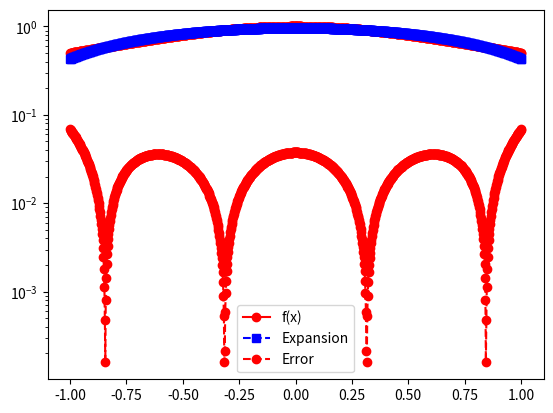

Recreate this plot in Python.
import matplotlib.pyplot as plt
import numpy as np
import math
from scipy.integrate import quad

# Function to evaluate Legendre polynomials at x up to order n
def eval_legendre(n, x):
    p = np.zeros(n + 1)
    p[0] = 1  # ϕ0(x) = 1
    if n > 0:
        p[1] = x  # ϕ1(x) = x
    for k in range(1, n):
        p[k + 1] = ((2 * k + 1) * x * p[k] - k * p[k - 1]) / (k + 1)
    return p

# Function to evaluate the coefficient a_j
def eval_aj(f, phi_j, w, j, a, b):
    return quad(lambda x: f(x) * phi_j(x, j) * w(x), a, b)[0] / quad(lambda x: phi_j(x, j)**2 * w(x), a, b)[0]

# Function for Legendre expansion approximation
def eval_legendre_expansion(f, a, b, w, n, x):
    # Evaluate Legendre polynomials up to order n at x
    p = eval_legendre(n, x)
    
    # Initialize sum
    pval = 0.0
    
    for j in range(n + 1):
        # Define phi_j(x) for the j-th Legendre polynomial
        phi_j = lambda x, j=j: eval_legendre(j, x)[j]
        
        # Calculate the coefficient a_j
        aj = eval_aj(f, phi_j, w, j, a, b)
        
        # Accumulate the contribution to the polynomial approximation at x
        pval += aj * p[j]
    
    return pval

# Main driver function
def driver():
    # Function to approximate
    #f = lambda x: math.exp(x)
    f = lambda x: 1 / (1 + x**2)
    # Interval of interest
    a, b = -1, 1
    # Weight function
    w = lambda x: 1.0
    # Order of approximation
    n = 2
    # Number of points to sample in [a, b]
    N = 1000
    xeval = np.linspace(a, b, N + 1)
    pval = np.zeros(N + 1)
    
    # Evaluate the Legendre expansion at each x in xeval
    for kk in range(N + 1):
        pval[kk] = eval_legendre_expansion(f, a, b, w, n, xeval[kk])
    
    # Create vector with exact values of f(x)
    fex = np.array([f(x) for x in xeval])
    
    # Plot f(x) and the Legendre expansion approximation
    plt.figure()
    plt.plot(xeval, fex, 'ro-', label='f(x)')
    plt.plot(xeval, pval, 'bs--', label='Expansion')
    plt.legend()
    plt.show()
    
    # Plot the error between the approximation and exact values
    err = np.abs(pval - fex)
    plt.semilogy(xeval, err, 'ro--', label='Error')
    plt.legend()
    plt.show()

if __name__ == '__main__':
    driver()
